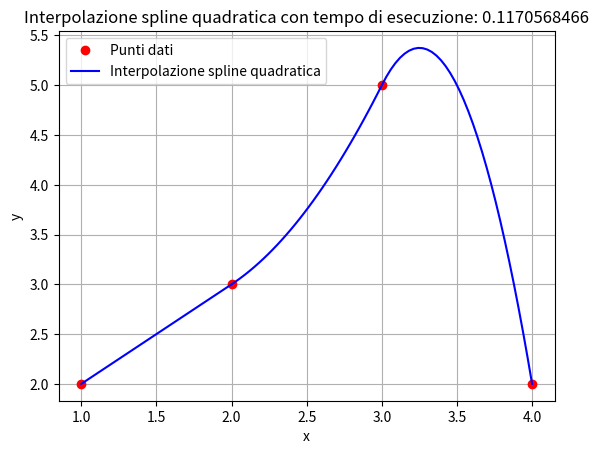

This chart was generated by the following Python code:
import numpy as np
import matplotlib.pyplot as plt
import numpy as np
import time

def spline_quadratica(x, y, xx):
    n = len(x)
    matrix = np.zeros((n + 1, n + 1))
    coefficienti = np.zeros(n + 1)
    termini_noti = np.zeros(n + 1)
    b = np.zeros(n - 1)
    c = np.zeros(n - 1)

    # Inserisco nella matrice i termini noti delle condizioni di continuità della funzione
    for i in range(n - 1):
        hi = x[i + 1] - x[i]
        termini_noti[i] = y[i + 1] - y[i]
        matrix[i, i] = hi
        matrix[i, i + 2] = hi ** 2
    matrix[0, 2] = 0


    # Inserisco nella matrice i termini noti delle condizioni di continuità della derivata prima
    j = 0
    for i in range(n-1, n+1):
        matrix[i, j] = 1
        matrix[i, j + 1] = -1
        matrix[i, j + 2] = 2 * (x[j + 1] - x[j])
        j += 1
    matrix[n-1, 2] = 0
 

    coefficienti = np.linalg.solve(matrix, termini_noti)
    for i in range(n - 1):
        b[i] = coefficienti[i]
    j = 1
    for i in range(len(coefficienti)-2,len(coefficienti)):
        c[j] = coefficienti[i]
        j += 1
    yy = np.zeros_like(xx)
    for i in range(n - 1):
        index = np.where(np.logical_and(xx >= x[i], xx <= x[i + 1]))
        yy[index] = y[i] + b[i] * (xx[index] - x[i]) + c[i] * (xx[index] - x[i]) ** 2
    return yy



x = np.array([1, 2, 3, 4])
y = np.array([2, 3, 5, 2])
xx = np.linspace(1, 4, 100)
tempo=time.time()
yy = spline_quadratica(x, y, xx)
tempo_finale=time.time()-tempo
plt.plot(x, y, 'ro', label='Punti dati')
plt.plot(xx, yy, 'b-', label='Interpolazione spline quadratica')
plt.xlabel('x')
plt.ylabel('y')
plt.title(f'Interpolazione spline quadratica con tempo di esecuzione: {tempo_finale:.10f}')
plt.legend()
plt.grid(True)
plt.show()
